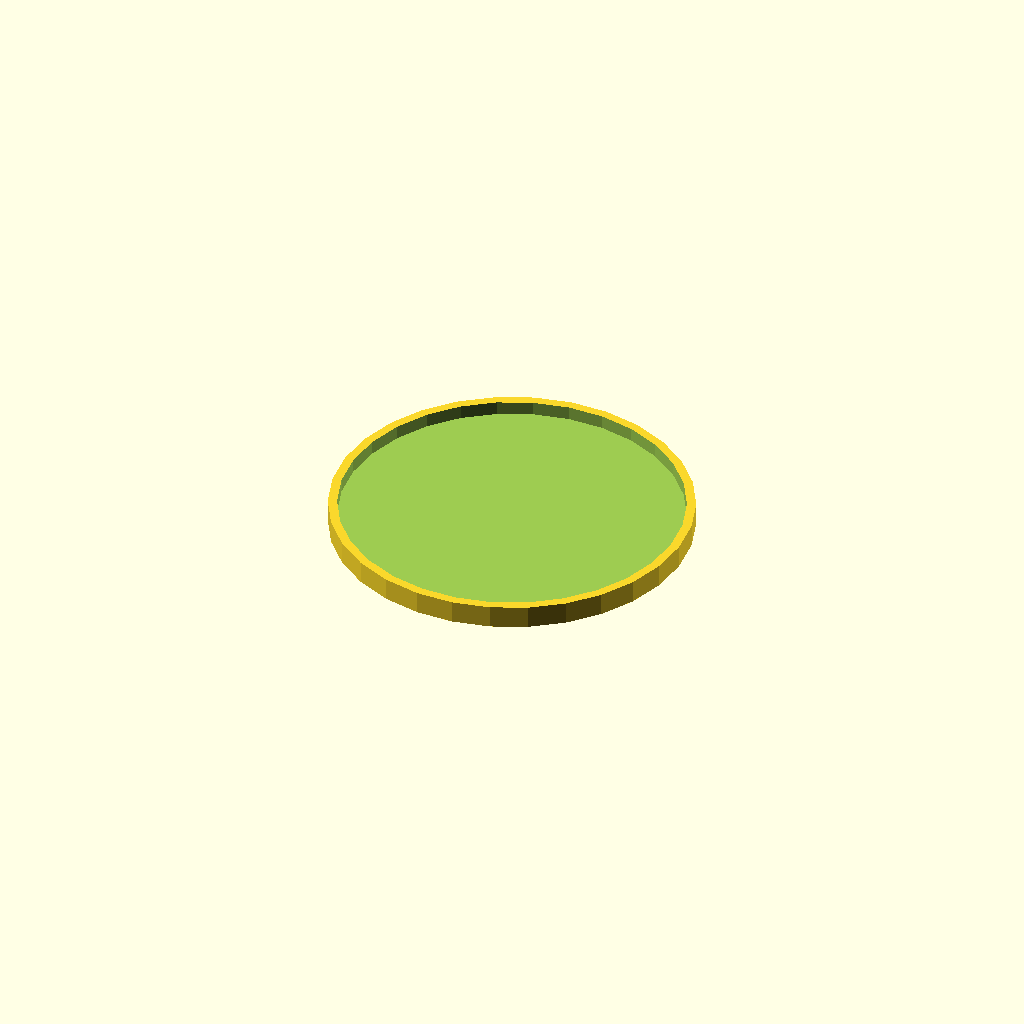
Cell 1: rendered with the file's own defaults.
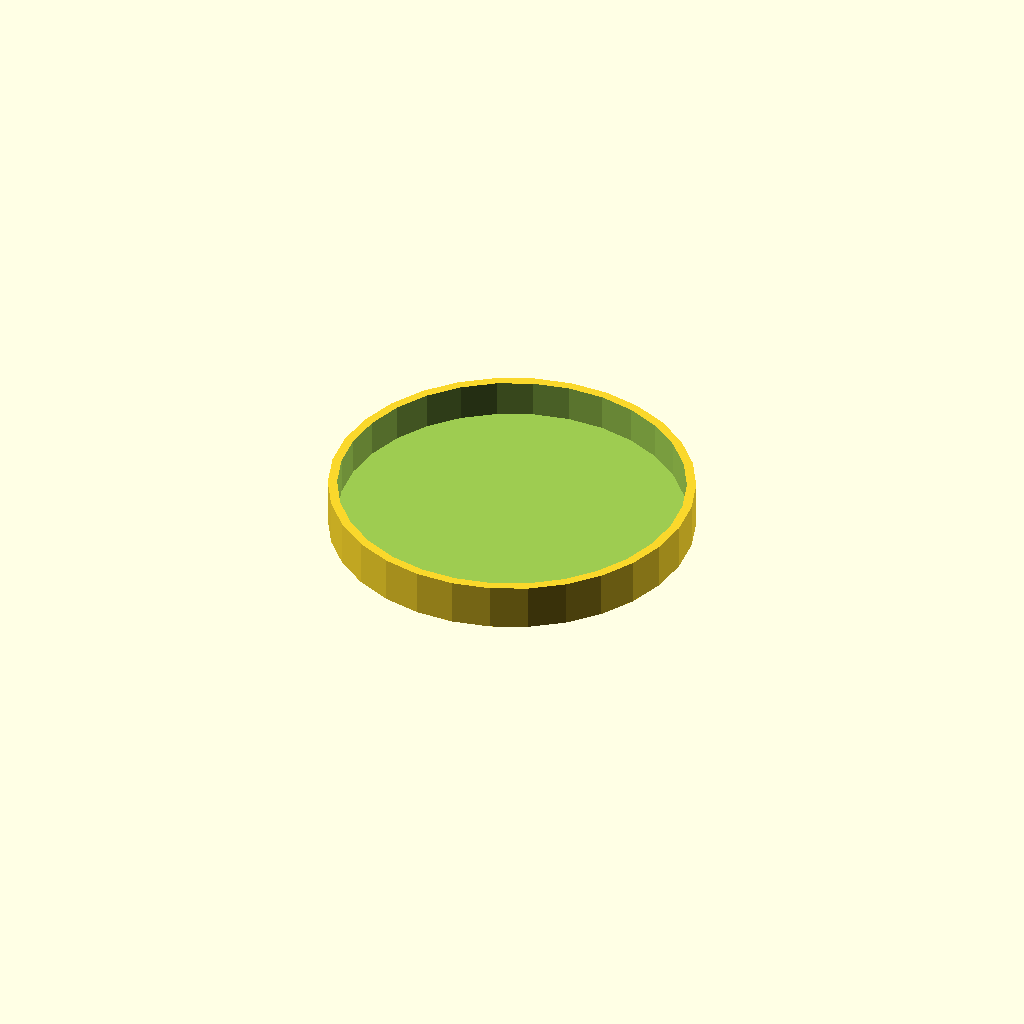
Cell 2 — lid_height set to 10, the other parameters unchanged.
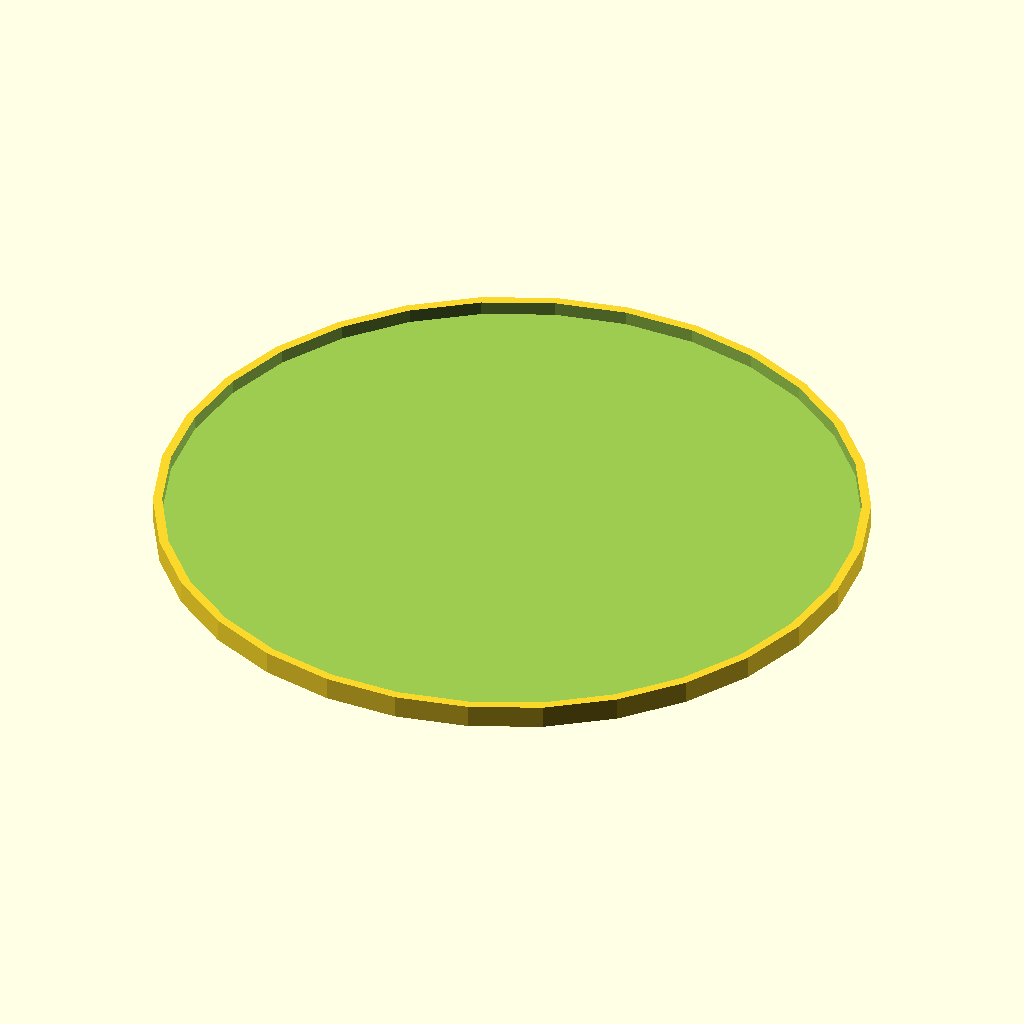
Cell 3: the same model with lid_inside_diameter = 150.
All cells are drawn from one camera (rotation 55°, 0°, 25°, orthographic, colour scheme Cornfield), so only the parameter changes between them.
Source of the model, scadFiles/1140318/1791958.scad:
// The height of the overhanging lip
lid_height = 5;
// The diameter of the inside of the lid in millimeters
lid_inside_diameter = 75;
// The diameter of the entire lid in millimeters
lid_outside_diameter = lid_inside_diameter + 4;
// The text for the first line of the label
label_text_line1 = "Dog";
// The text for the second line of the label
label_text_line2 = "Food";
// The size of the label text scaling
label_size = 1.8;

module label(the_text) {
    scale([label_size,label_size,1]) linear_extrude(height=1) text(the_text, halign="center", valign="center");
}

module lid() {
    translate([0,0,lid_height / 2]) {
        difference() {
            cylinder(h=lid_height, d=lid_outside_diameter, center=true);
            translate([0,0,2]) {cylinder(h=lid_height, d=lid_inside_diameter, center=true);}
        }
    }
}

difference() {
    lid();
    translate([0,lid_inside_diameter * 0.15,0]) mirror(0,0,180) label(label_text_line1);
    translate([0,lid_inside_diameter * -0.15,0]) mirror(0,0,180) label(label_text_line2);
}
Customizer parameters (derived from the source; name, type, default, range or options):
lid_height: number, default 5
lid_inside_diameter: number, default 75
label_text_line1: string, default "Dog"
label_text_line2: string, default "Food"
label_size: number, default 1.8
